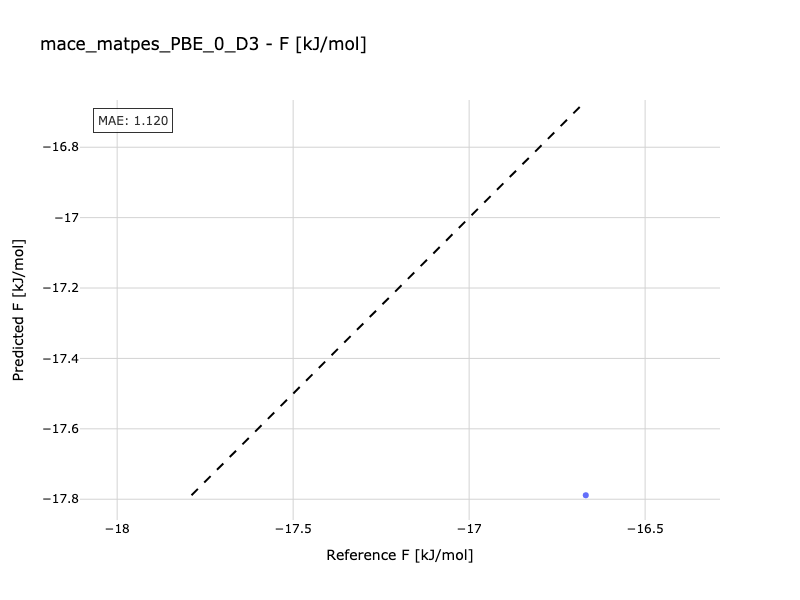

The data file committed next to this chart (first rows):
Reference, Predicted
-16.67, -17.79
